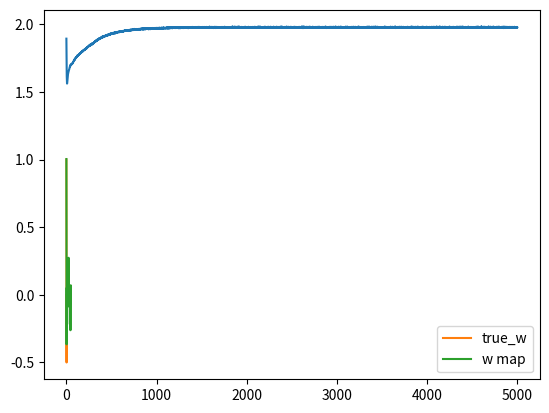

Source code (Python):
# -*- coding: utf-8 -*-
"""
Created on Wed May  3 02:36:39 2017

[redacted]
[redacted]
"""

import numpy as np
import matplotlib.pyplot as plt

def sigmoid(z):
    return 1/(1 + np.exp(-z))

N = 50
D = 50

X = (np.random.random((N,D)) - 0.5)*10

true_w = np.array([1, 0.5, -0.5] + [0]*(D-3))

Y = np.round(sigmoid(X.dot(true_w) + np.random.randn(N)*0.5))

costs = []
w = np.random.randn(D) / np.sqrt(D)
learning_rate = 0.001
l1 = 2.0

for t in range(5000):
    Yhat = sigmoid(X.dot(w))
    delta = Yhat - Y
    w = w - learning_rate * (X.T.dot(delta) + l1*np.sign(w))
    
    cost = -(Y*np.log(Yhat) + (1-Y)*np.log(Yhat)).mean() + l1*np.abs(w).mean()
    costs.append(cost)

plt.plot(costs)
plt.show()

plt.plot(true_w, label='true_w')
plt.plot(w, label='w map')
plt.legend()
plt.show()